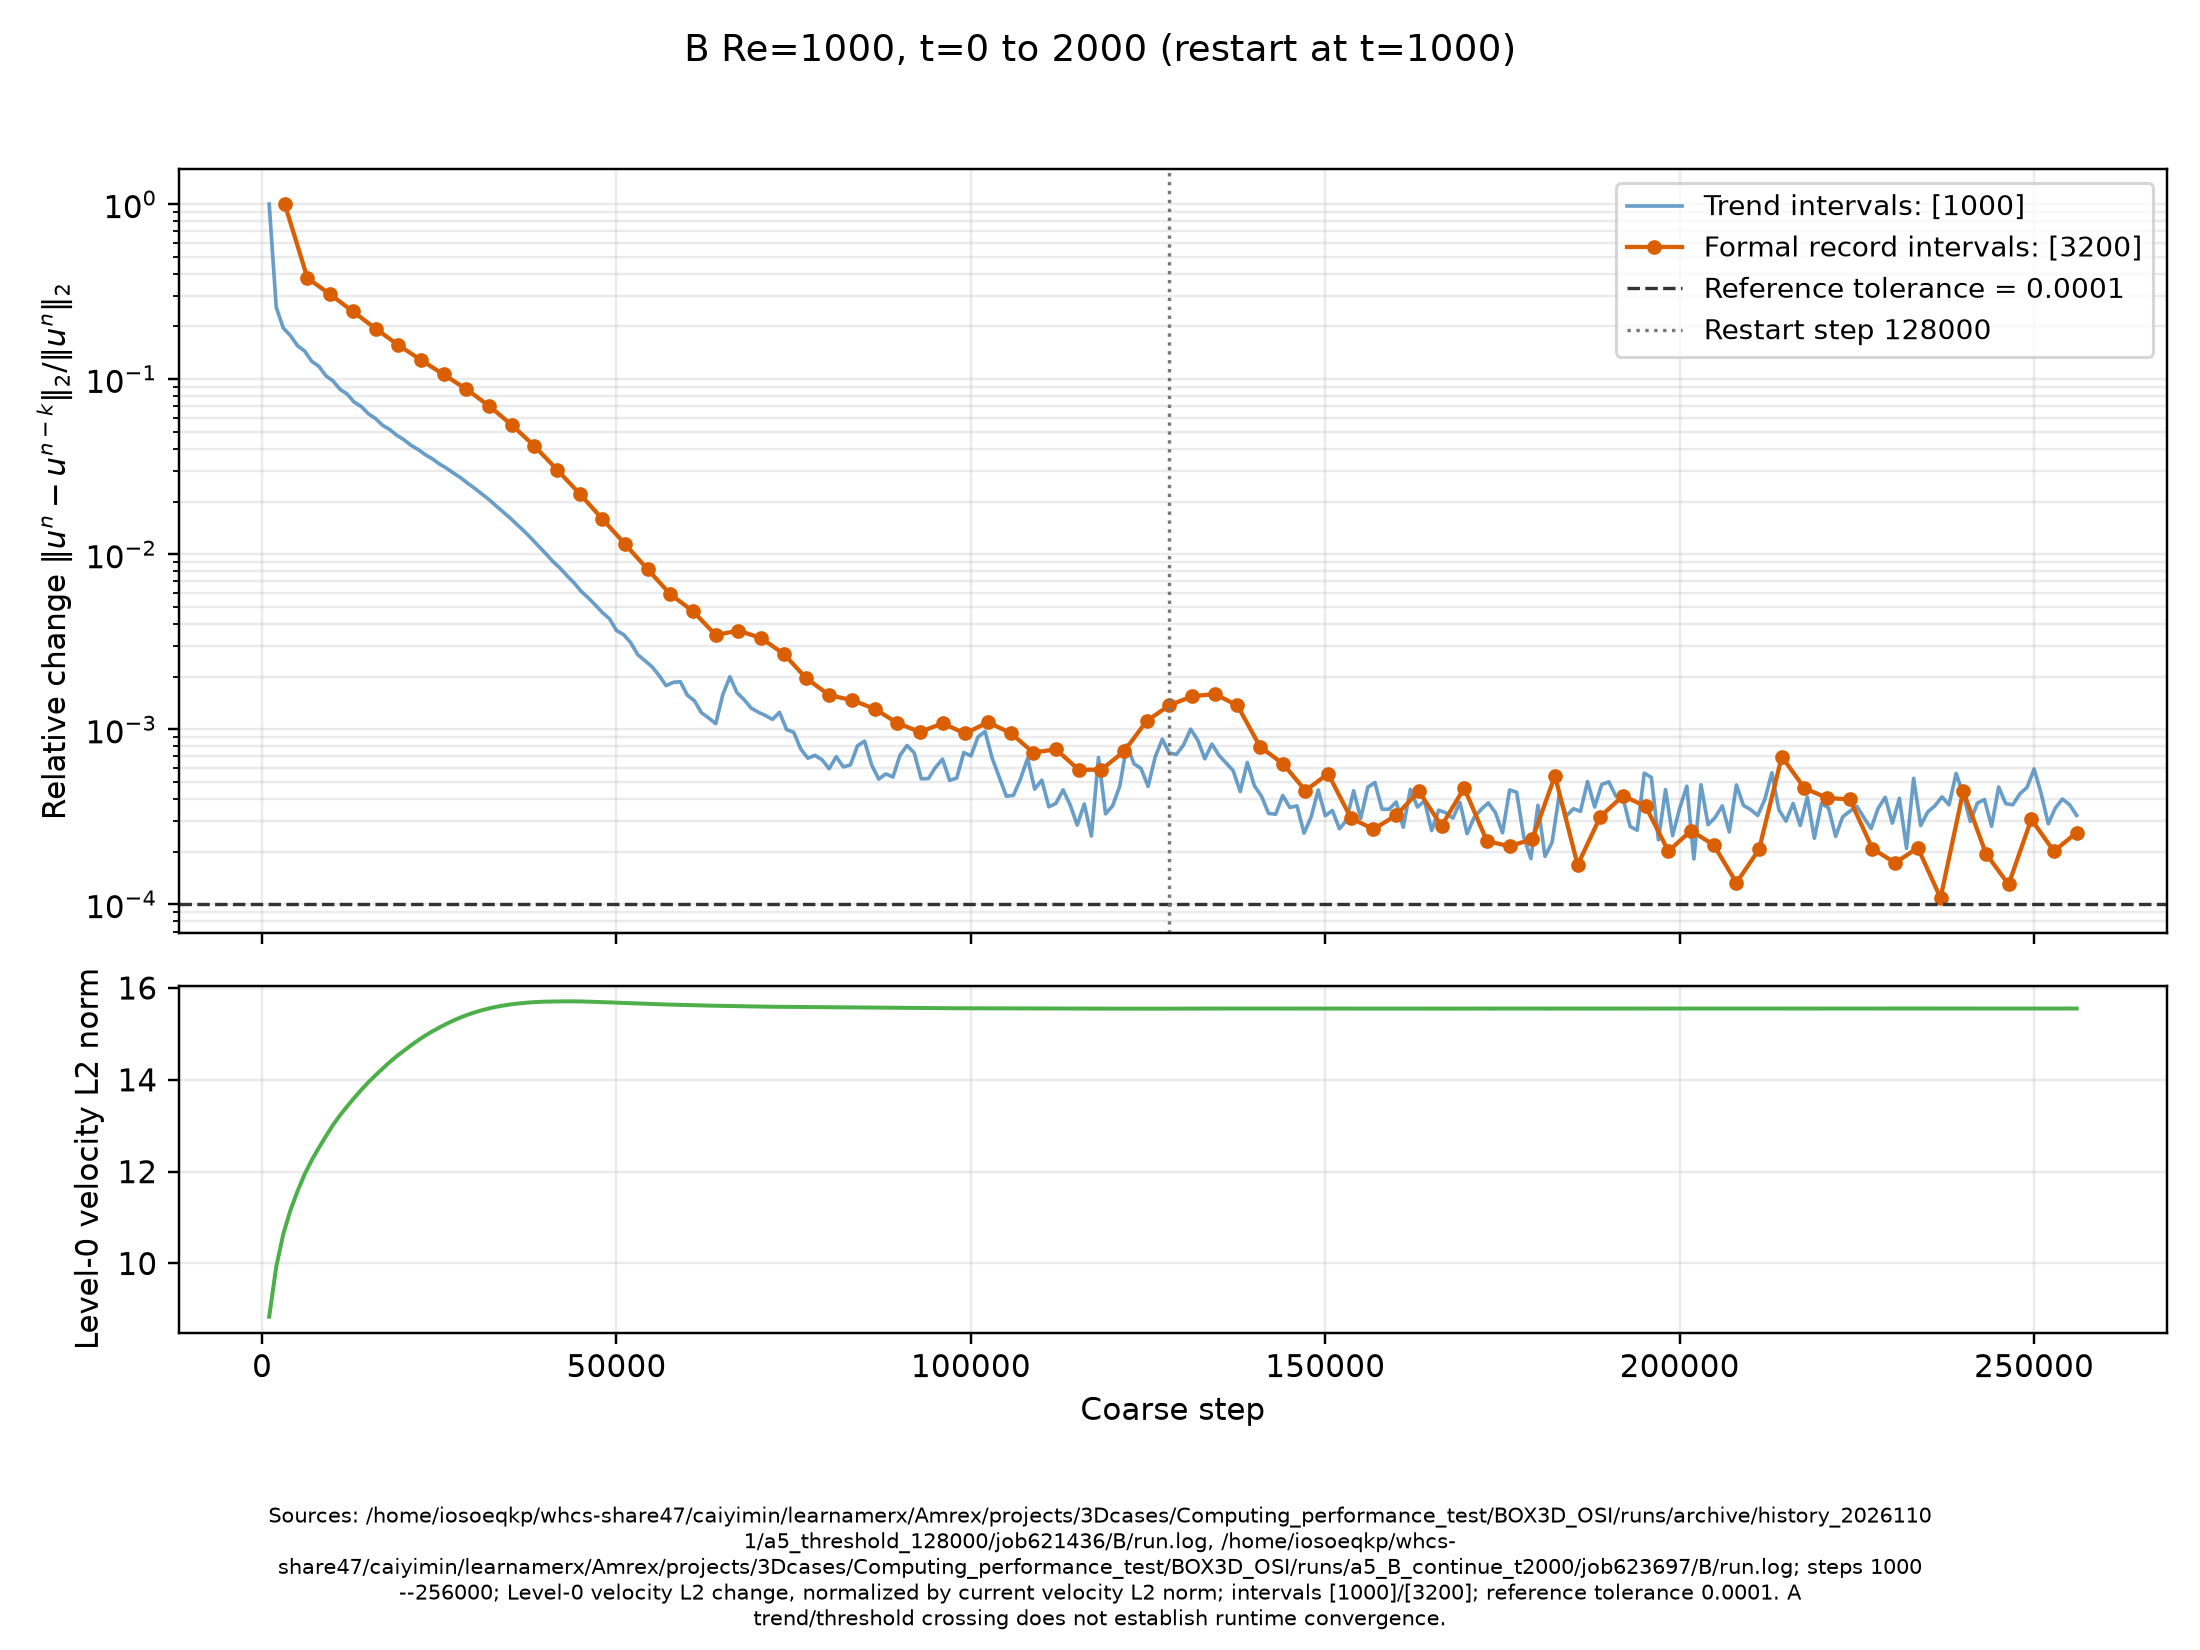

The data file committed next to this chart (first rows):
record, step, interval, velocity_l2_relative, velocity_l2, delta_velocity_l2
trend, 1000, 1000, 1.0, 8.839, 8.839
trend, 2000, 1000, 0.2565, 9.932, 2.548
trend, 3000, 1000, 0.1958, 10.65, 2.085
trend, 4000, 1000, 0.1774, 11.16, 1.98
trend, 5000, 1000, 0.1552, 11.57, 1.796
trend, 6000, 1000, 0.1448, 11.94, 1.73
trend, 7000, 1000, 0.1266, 12.25, 1.55
trend, 8000, 1000, 0.1185, 12.52, 1.483
trend, 9000, 1000, 0.1046, 12.77, 1.336
trend, 10000, 1000, 0.09769, 13.02, 1.271
trend, 11000, 1000, 0.08751, 13.23, 1.158
trend, 12000, 1000, 0.08222, 13.42, 1.103
trend, 13000, 1000, 0.07391, 13.6, 1.005
trend, 14000, 1000, 0.06975, 13.78, 0.9614
trend, 15000, 1000, 0.0634, 13.95, 0.8842
trend, 16000, 1000, 0.05959, 14.1, 0.8402
trend, 17000, 1000, 0.05453, 14.24, 0.7768
trend, 18000, 1000, 0.0516, 14.38, 0.7422
trend, 19000, 1000, 0.04781, 14.51, 0.6939
trend, 20000, 1000, 0.04513, 14.63, 0.6603
trend, 21000, 1000, 0.04192, 14.75, 0.6183
trend, 22000, 1000, 0.03971, 14.86, 0.59
trend, 23000, 1000, 0.03709, 14.96, 0.5549
trend, 24000, 1000, 0.03513, 15.05, 0.5288
trend, 25000, 1000, 0.03282, 15.14, 0.4968
trend, 26000, 1000, 0.03104, 15.22, 0.4724
trend, 27000, 1000, 0.02908, 15.29, 0.4446
trend, 28000, 1000, 0.02738, 15.36, 0.4204
trend, 29000, 1000, 0.02546, 15.42, 0.3925
trend, 30000, 1000, 0.02378, 15.47, 0.3679
trend, 31000, 1000, 0.02211, 15.51, 0.3431
trend, 32000, 1000, 0.02055, 15.55, 0.3197
trend, 33000, 1000, 0.01892, 15.59, 0.2949
trend, 34000, 1000, 0.01746, 15.62, 0.2726
trend, 35000, 1000, 0.0161, 15.64, 0.2518
trend, 36000, 1000, 0.01474, 15.66, 0.2308
trend, 37000, 1000, 0.01351, 15.67, 0.2118
trend, 38000, 1000, 0.01231, 15.69, 0.193
trend, 39000, 1000, 0.01113, 15.7, 0.1747
trend, 40000, 1000, 0.0101, 15.7, 0.1586
trend, 41000, 1000, 0.009114, 15.7, 0.1431
trend, 42000, 1000, 0.008365, 15.71, 0.1314
trend, 43000, 1000, 0.007551, 15.71, 0.1186
trend, 44000, 1000, 0.006878, 15.71, 0.108
trend, 45000, 1000, 0.006151, 15.71, 0.09661
trend, 46000, 1000, 0.005646, 15.7, 0.08866
trend, 47000, 1000, 0.00514, 15.7, 0.08069
trend, 48000, 1000, 0.004649, 15.69, 0.07294
trend, 49000, 1000, 0.004291, 15.69, 0.0673
trend, 50000, 1000, 0.003669, 15.68, 0.05752
trend, 51000, 1000, 0.003478, 15.67, 0.05451
trend, 52000, 1000, 0.00313, 15.67, 0.04903
trend, 53000, 1000, 0.002672, 15.66, 0.04185
trend, 54000, 1000, 0.002468, 15.66, 0.03863
trend, 55000, 1000, 0.002281, 15.65, 0.0357
trend, 56000, 1000, 0.002033, 15.64, 0.0318
trend, 57000, 1000, 0.001777, 15.64, 0.0278
trend, 58000, 1000, 0.001855, 15.64, 0.02901
trend, 59000, 1000, 0.001872, 15.63, 0.02927
trend, 60000, 1000, 0.001568, 15.63, 0.0245
... 276 more rows
